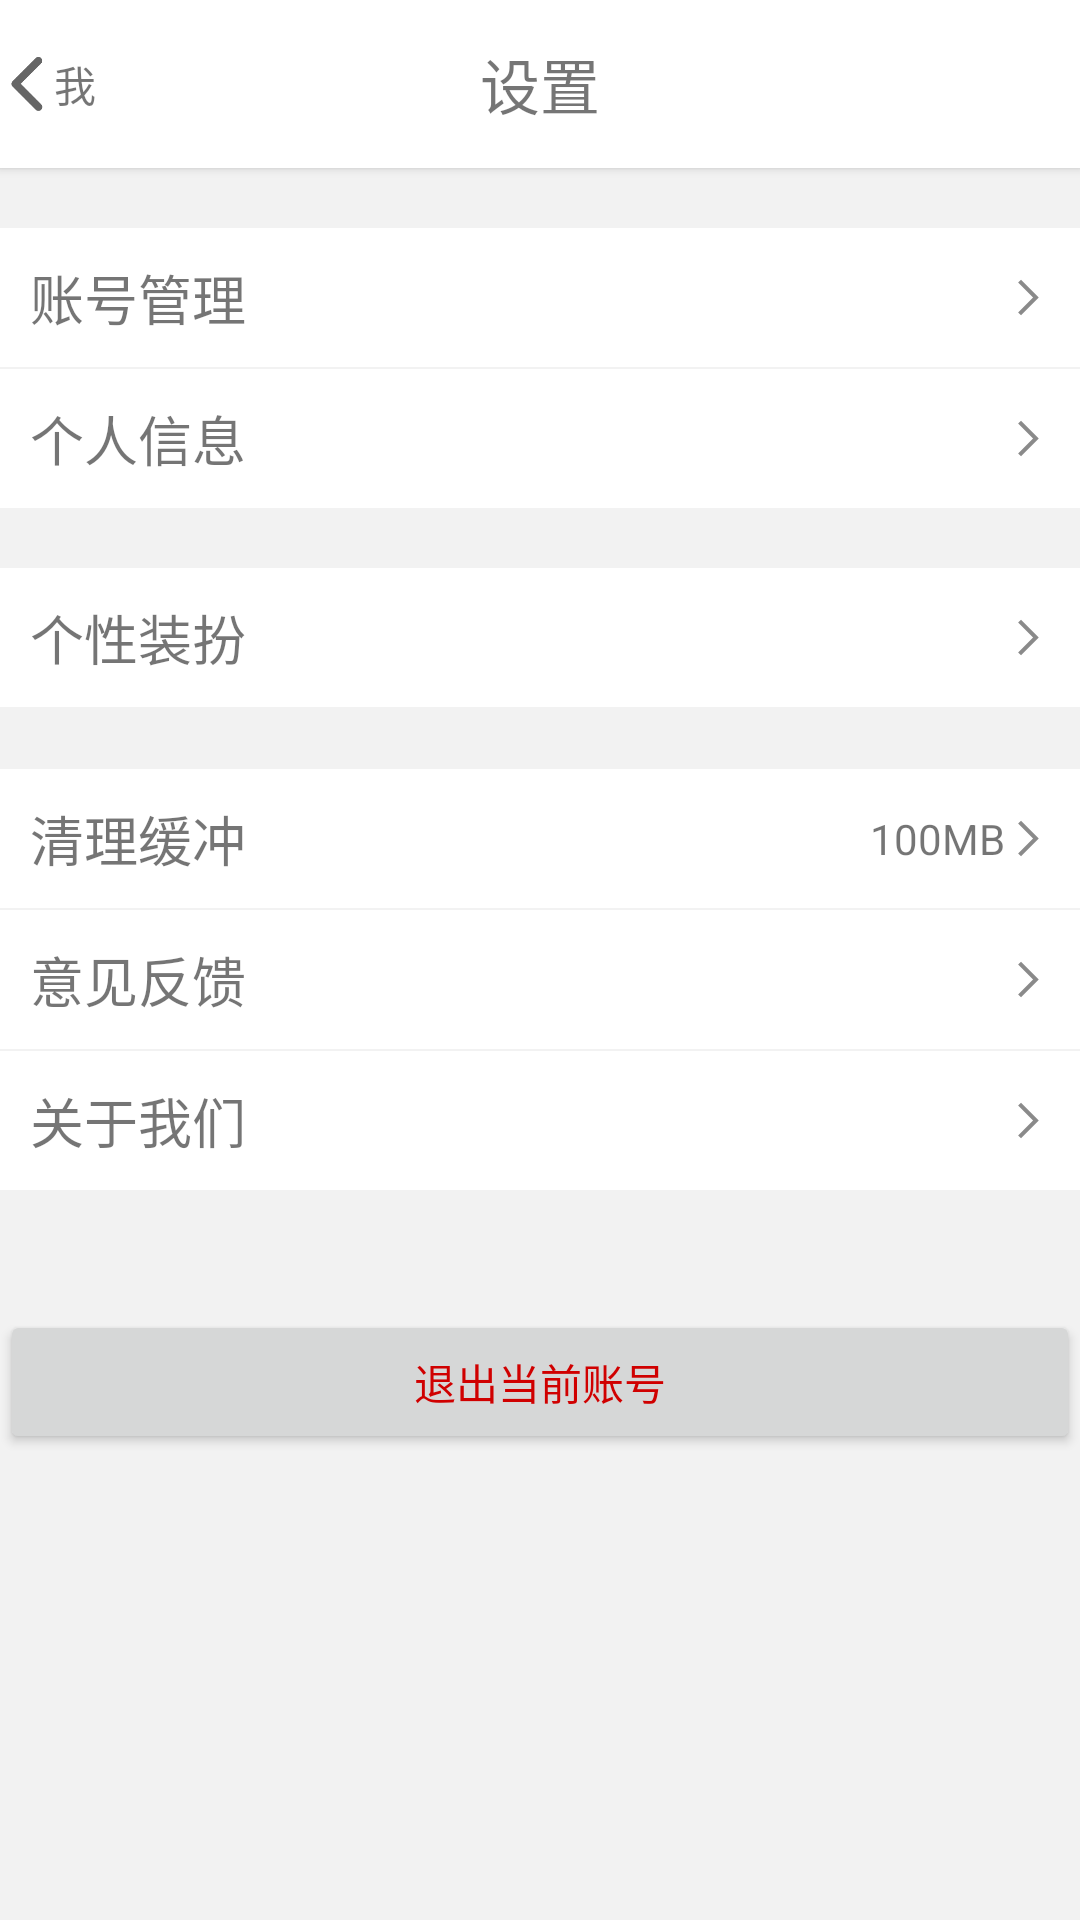

Layout XML and referenced resources for this Android screen:
<!-- AndroidManifest.xml: application theme NoTitleTheme -->
<!-- res/layout/activity_setting.xml -->
<?xml version="1.0" encoding="utf-8"?>
<android.support.v7.widget.LinearLayoutCompat xmlns:android="http://schemas.android.com/apk/res/android"
    xmlns:app="http://schemas.android.com/apk/res-auto"
    xmlns:tools="http://schemas.android.com/tools"
    android:orientation="vertical"
    android:background="@color/gray_f2"
    android:layout_width="match_parent"
    android:layout_height="match_parent"
    tools:context="com.example.lollipop.makeupapp.ui.activity.SettingActivity">

    <android.support.v7.widget.Toolbar
        android:id="@+id/toolbar"
        android:background="@color/white"
        android:elevation="2dp"
        app:contentInsetStart="0dp"
        android:layout_width="match_parent"
        android:layout_height="?attr/actionBarSize">
        <FrameLayout
            android:layout_width="match_parent"
            android:layout_height="match_parent">
            <android.support.v7.widget.LinearLayoutCompat
                android:id="@+id/back"
                android:clickable="true"
                android:layout_gravity="center_vertical"
                android:orientation="horizontal"
                android:gravity="center"
                android:layout_width="wrap_content"
                android:layout_height="wrap_content">
                <android.support.v7.widget.AppCompatImageView
                    app:srcCompat="@drawable/ic_back"
                    android:layout_width="wrap_content"
                    android:layout_height="wrap_content" />
                <android.support.v7.widget.AppCompatTextView
                    android:text="@string/me"
                    android:layout_width="wrap_content"
                    android:layout_height="wrap_content" />
            </android.support.v7.widget.LinearLayoutCompat>
            <android.support.v7.widget.AppCompatTextView
                android:gravity="center"
                android:text="@string/setting"
                android:textSize="20sp"
                android:layout_width="match_parent"
                android:layout_height="match_parent" />
        </FrameLayout>
    </android.support.v7.widget.Toolbar>

    <android.support.v4.widget.NestedScrollView
        android:layout_width="match_parent"
        android:layout_height="match_parent">
        <android.support.v7.widget.LinearLayoutCompat
            android:orientation="vertical"
            android:layout_width="match_parent"
            android:layout_height="match_parent">
            <RelativeLayout android:id="@+id/account_manage" style="@style/wrap_layout">
                <android.support.v7.widget.AppCompatTextView
                    android:text="@string/account_manage"
                    style="@style/text_style" />
                <android.support.v7.widget.AppCompatImageView style="@style/img_style"/>
            </RelativeLayout>
            <RelativeLayout android:id="@+id/personal_info" style="@style/bottom_layout">
                <android.support.v7.widget.AppCompatTextView
                    android:text="@string/personal_info"
                    style="@style/text_style" />
                <android.support.v7.widget.AppCompatImageView style="@style/img_style"/>
            </RelativeLayout>

            <RelativeLayout
                android:id="@+id/dress_up"
                style="@style/wrap_layout">
                <android.support.v7.widget.AppCompatTextView
                    android:text="@string/dress_up"
                    style="@style/text_style" />
                <android.support.v7.widget.AppCompatImageView style="@style/img_style"/>
            </RelativeLayout>

            <RelativeLayout android:id="@+id/clean_cache" style="@style/wrap_layout">
                <android.support.v7.widget.AppCompatTextView
                    android:text="@string/clean_cache"
                    style="@style/text_style" />
                <android.support.v7.widget.AppCompatImageView
                    android:id="@+id/img"
                    style="@style/img_style" />
                <TextView
                    android:id="@+id/cache"
                    android:text="@string/cache_test"
                    android:layout_centerVertical="true"
                    android:layout_toStartOf="@id/img"
                    android:layout_width="wrap_content"
                    android:layout_height="wrap_content" />
            </RelativeLayout>
            <RelativeLayout android:id="@+id/advice" style="@style/mid_layout">
                <android.support.v7.widget.AppCompatTextView
                    android:text="@string/advice"
                    style="@style/text_style" />
                <android.support.v7.widget.AppCompatImageView style="@style/img_style"/>
            </RelativeLayout>
            <RelativeLayout android:id="@+id/about_us" style="@style/bottom_layout">
                <android.support.v7.widget.AppCompatTextView
                    android:text="@string/about_us"
                    style="@style/text_style" />
                <android.support.v7.widget.AppCompatImageView style="@style/img_style"/>
            </RelativeLayout>

            <android.support.v7.widget.AppCompatButton
                android:id="@+id/logout"
                android:text="@string/exit_current_account"
                android:textColor="@color/red"
                android:layout_marginTop="40dp"
                app:theme="@style/LogoutButton"
                android:layout_width="match_parent"
                android:layout_height="wrap_content" />
        </android.support.v7.widget.LinearLayoutCompat>
    </android.support.v4.widget.NestedScrollView>
</android.support.v7.widget.LinearLayoutCompat>
<!-- resources referenced by this layout -->
<resources>
  <color name="gray_f2">#F2F2F2</color>
  <color name="red">#D00000</color>
  <color name="white">#FFFFFF</color>
  <!-- drawable ic_back (drawable) -->
  <vector android:height="18dp" android:viewportHeight="1024.0"
      android:viewportWidth="1024.0" android:width="18dp" xmlns:android="http://schemas.android.com/apk/res/android">
      <path android:fillColor="#666666" android:pathData="M779.4,123L393.7,508.6l387.7,387.7A73.6,73.6 0,1 1,677.4 1000.5L239,562.1a73,73 0,0 1,-13.9 -83.1,72.8 72.8,0 0,1 16.1,-24.2L676.1,19.8A73,73 0,0 1,779.4 123z"/>
  </vector>
  <string name="about_us">关于我们</string>
  <string name="account_manage">账号管理</string>
  <string name="advice">意见反馈</string>
  <string name="cache_test">100MB</string>
  <string name="clean_cache">清理缓冲</string>
  <string name="dress_up">个性装扮</string>
  <string name="exit_current_account">退出当前账号</string>
  <string name="me">我</string>
  <string name="personal_info">个人信息</string>
  <string name="setting">设置</string>
  <style name="LogoutButton" parent="AppTheme">
          <item name="buttonStyle">@style/Widget.AppCompat.Button</item>
          <item name="colorButtonNormal">@color/white</item>
      </style>
  <style name="bottom_layout" parent="base_layout">
      </style>
  <style name="img_style">
          <item name="android:layout_width">wrap_content</item>
          <item name="android:layout_height">wrap_content</item>
          <item name="android:layout_alignParentEnd">true</item>
          <item name="android:layout_centerVertical">true</item>
          <item name="android:src">@drawable/ic_next</item>
      </style>
  <style name="mid_layout" parent="base_layout">
          <item name="android:layout_marginBottom">0.5dp</item>
      </style>
  <style name="text_style">
          <item name="android:layout_width">wrap_content</item>
          <item name="android:layout_height">wrap_content</item>
          <item name="android:textSize">18sp</item>
          <item name="android:layout_alignParentStart">true</item>
          <item name="android:layout_centerVertical">true</item>
      </style>
  <style name="wrap_layout" parent="base_layout">
          <item name="android:layout_marginTop">20dp</item>
          <item name="android:layout_marginBottom">0.5dp</item>
      </style>
  <style name="NoTitleTheme" parent="Theme.AppCompat.Light">
          <item name="windowNoTitle">true</item>
          <item name="windowActionBar">false</item>
          <item name="android:statusBarColor">@color/white</item>
      </style>
  <style name="base_layout">
          <item name="android:clickable">true</item>
          <item name="android:background">@drawable/item_click_selector</item>
          <item name="android:layout_width">match_parent</item>
          <item name="android:layout_height">wrap_content</item>
          <item name="android:paddingStart">10dp</item>
          <item name="android:paddingEnd">10dp</item>
          <item name="android:paddingTop">10dp</item>
          <item name="android:paddingBottom">10dp</item>
      </style>
  <!-- drawable ic_next (drawable) -->
  <vector android:height="15dp" android:viewportHeight="1024.0"
      android:viewportWidth="1024.0" android:width="15dp" xmlns:android="http://schemas.android.com/apk/res/android">
      <path android:fillColor="#8a8a8a" android:pathData="M364.8,106.7L298.7,172.8 637.9,512 298.7,851.2l66.1,66.1L768,512z"/>
  </vector>
  <color name="colorPrimary">#3F51B5</color>
  <color name="colorPrimaryDark">#303F9F</color>
  <color name="colorAccent">#FF4081</color>
  <!-- drawable item_click_selector (drawable) -->
  <?xml version="1.0" encoding="utf-8"?>
  <selector xmlns:android="http://schemas.android.com/apk/res/android">
      <item android:drawable="@color/white" android:state_pressed="false"/>
      <item android:drawable="@color/gray_f2" android:state_pressed="true" />
  </selector>
</resources>
